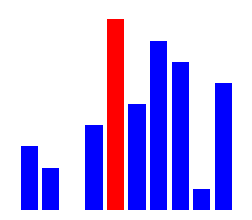

Here is the Python script that generated this plot: (Note: this script raises an exception after producing the figure.)
import matplotlib.pyplot as plt
import numpy as np
import random


def plot_histogram(nums, red_index=0, green=0, picture_name_index=0):
    plt.figure(figsize=(3, 2.6), dpi=300)
    plt.axis('off')

    x_axis = np.arange(len(nums))
    y_values = nums
    colors = ["red" if _ == red_index else "blue" for _ in x_axis]

    if green != 0:
        colors = colors[:-green] + ["green"] * green

    plt.bar(x_axis, y_values, color=colors)
    # plt.show()
    plt.savefig("../Picture/BubbleSort/bubble" + str(picture_name_index) + ".png", bbox_inches='tight')
    plt.close()


if __name__ == "__main__":
    test_data = list(range(10))
    random.shuffle(test_data)
    plot_histogram(test_data, 4)
